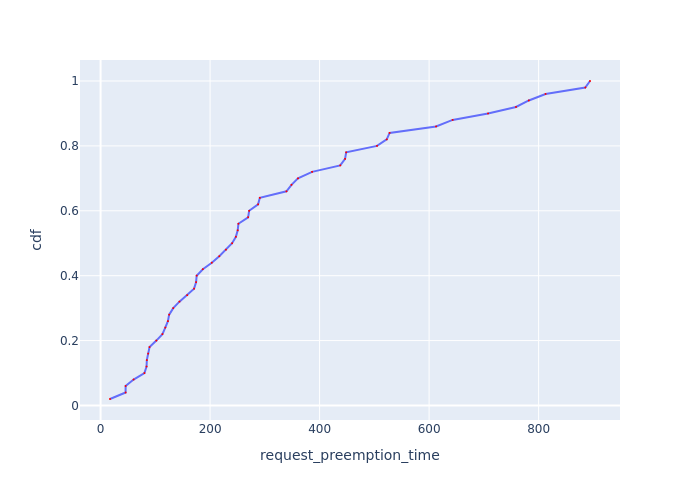

The table this chart was drawn from, first rows:
Request Id, request_preemption_time, cdf
0_47, 17.22, 0.02
0_25, 45.69, 0.04
0_42, 45.77, 0.06
0_48, 60.3, 0.08
0_36, 80.09, 0.1
0_46, 83.95, 0.12
0_45, 84.5, 0.14
0_41, 86.96, 0.16
0_34, 89.44, 0.18
0_39, 101.8, 0.2
0_44, 113, 0.22
0_14, 118.2, 0.24
0_24, 123, 0.26
0_49, 125.3, 0.28
0_26, 132.7, 0.3
0_33, 144.1, 0.32
0_43, 158.2, 0.34
0_8, 170.7, 0.36
0_20, 174.4, 0.38
0_23, 175.5, 0.4
0_28, 186.8, 0.42
0_38, 203.1, 0.44
0_40, 216.8, 0.46
0_27, 229, 0.48
0_17, 240.2, 0.5
0_32, 247.1, 0.52
0_30, 250.5, 0.54
0_4, 251.7, 0.56
0_29, 269.5, 0.58
0_37, 271.3, 0.6
0_9, 287.7, 0.62
0_21, 290.8, 0.64
0_35, 339.5, 0.66
0_31, 348.7, 0.68
0_18, 360.5, 0.7
0_0, 386.3, 0.72
0_22, 437.7, 0.74
0_7, 446.5, 0.76
0_2, 448.5, 0.78
0_6, 504.9, 0.8
0_3, 522.6, 0.82
0_19, 527.9, 0.84
0_12, 612.7, 0.86
0_15, 643, 0.88
0_5, 707.6, 0.9
0_13, 758.7, 0.92
0_11, 782.1, 0.94
0_16, 812.6, 0.96
0_1, 885.3, 0.98
0_10, 893.9, 1.0
